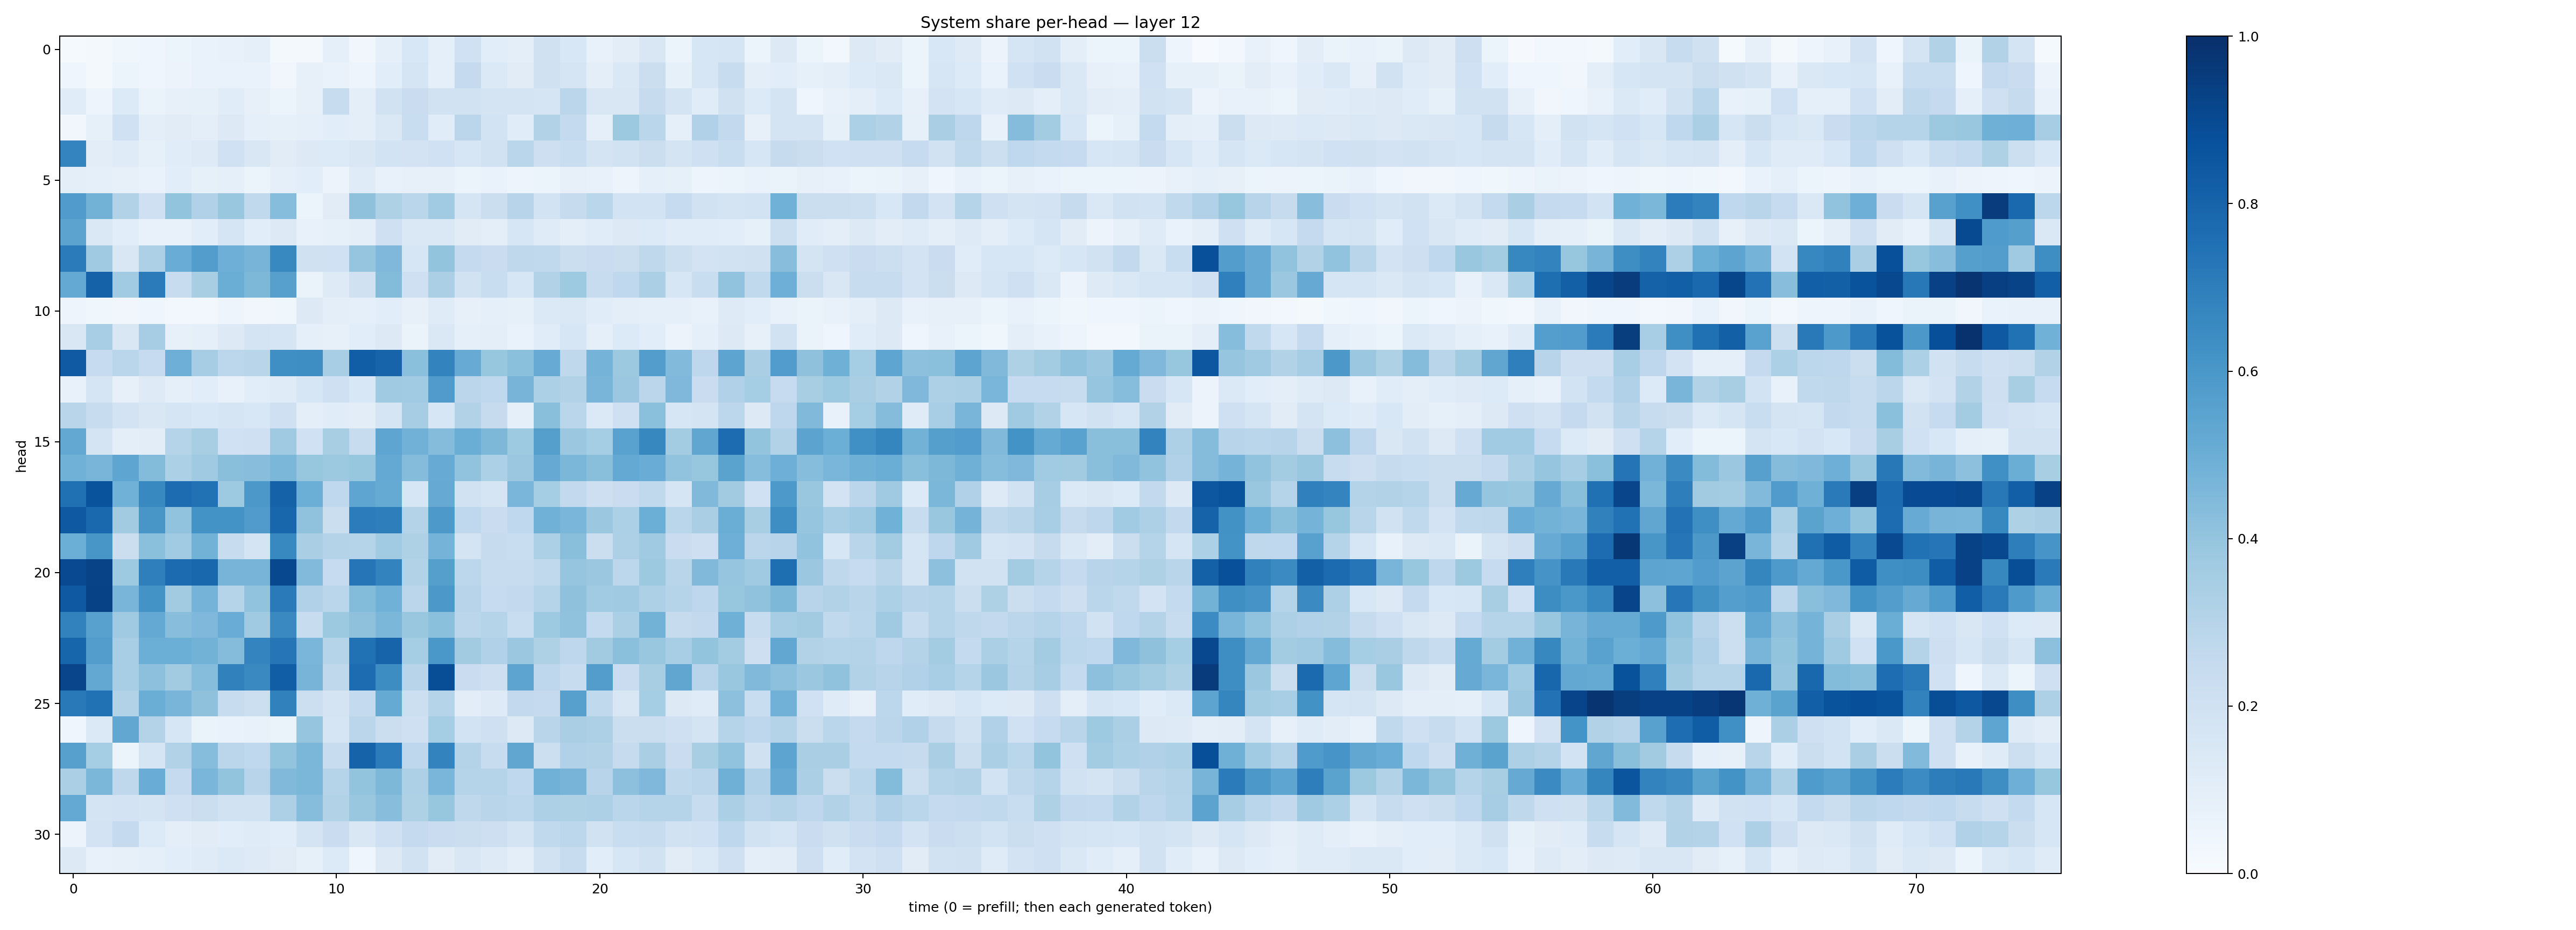

Data behind this chart, as committed beside it:
0.015165142, 0.023034923, 0.037127253, 0.046768673, 0.06179245, 0.07020604, 0.07536575, 0.09160248, 0.01639901, 0.018860403, 0.09038694, 0.031748313, 0.09116647, 0.15352623, 0.09320121, 0.20079853, 0.1056435, 0.0990922, 0.19782074, 0.15574919, 0.07037287, 0.10293921, 0.14851929, 0.06203753
0.04212, 0.02089, 0.05313, 0.04195, 0.05752, 0.06807, 0.06901, 0.06685, 0.03263, 0.07953, 0.06708, 0.0471, 0.1068, 0.1702, 0.09229, 0.2539, 0.1401, 0.1112, 0.1953, 0.1714, 0.09765, 0.1437, 0.2198, 0.0853
0.1162, 0.04937, 0.1336, 0.0634, 0.07987, 0.08432, 0.1139, 0.07952, 0.06005, 0.08007, 0.2414, 0.1006, 0.1926, 0.2301, 0.1932, 0.1896, 0.1731, 0.1736, 0.171, 0.2818, 0.1493, 0.1522, 0.2427, 0.1736
0.03258, 0.08268, 0.1998, 0.0983, 0.1116, 0.09851, 0.1254, 0.08993, 0.08238, 0.08969, 0.1061, 0.09504, 0.1471, 0.2333, 0.1165, 0.2816, 0.1851, 0.1137, 0.311, 0.2549, 0.09155, 0.3755, 0.2869, 0.09272
0.6746, 0.1054, 0.1185, 0.08485, 0.1158, 0.1219, 0.2024, 0.1487, 0.1094, 0.1291, 0.1365, 0.1504, 0.1849, 0.1814, 0.2026, 0.1631, 0.1937, 0.287, 0.212, 0.2327, 0.1746, 0.1939, 0.2192, 0.1791
0.1002, 0.09005, 0.08103, 0.06663, 0.1079, 0.08227, 0.08927, 0.05988, 0.09149, 0.1079, 0.05615, 0.1207, 0.07332, 0.07995, 0.08051, 0.05252, 0.06784, 0.04928, 0.05225, 0.07828, 0.07393, 0.04698, 0.08699, 0.08294
0.5814, 0.4781, 0.3139, 0.2095, 0.4022, 0.317, 0.3834, 0.2649, 0.4325, 0.05402, 0.1102, 0.4124, 0.322, 0.2875, 0.3648, 0.1643, 0.2208, 0.2952, 0.1842, 0.2442, 0.2888, 0.1854, 0.1849, 0.2464
0.5456, 0.1408, 0.1078, 0.07127, 0.07666, 0.1077, 0.1713, 0.1075, 0.1285, 0.07409, 0.08546, 0.09968, 0.2108, 0.1479, 0.1479, 0.1102, 0.09784, 0.1594, 0.1204, 0.09955, 0.1136, 0.1254, 0.1358, 0.115
0.7081, 0.3698, 0.1513, 0.326, 0.5064, 0.5732, 0.4953, 0.47, 0.6595, 0.1985, 0.2004, 0.396, 0.4495, 0.1569, 0.4011, 0.2529, 0.2301, 0.2706, 0.2643, 0.2189, 0.2288, 0.2264, 0.271, 0.2182
0.5213, 0.8079, 0.366, 0.7103, 0.2357, 0.3436, 0.5036, 0.4541, 0.5587, 0.06556, 0.1241, 0.1965, 0.4397, 0.204, 0.334, 0.1908, 0.2341, 0.1616, 0.3103, 0.3733, 0.238, 0.2692, 0.335, 0.1583
0.04897, 0.03878, 0.03315, 0.04347, 0.02448, 0.02783, 0.04792, 0.03481, 0.03637, 0.1282, 0.1002, 0.0903, 0.109, 0.07891, 0.1195, 0.08069, 0.08966, 0.08474, 0.139, 0.1425, 0.114, 0.09743, 0.08983, 0.08828
0.1489, 0.3468, 0.1523, 0.3506, 0.07867, 0.09178, 0.1294, 0.175, 0.1662, 0.0897, 0.08078, 0.1074, 0.1261, 0.06323, 0.1439, 0.09235, 0.09939, 0.06762, 0.1159, 0.1572, 0.088, 0.134, 0.1061, 0.05604
0.8392, 0.2475, 0.289, 0.2497, 0.4946, 0.3481, 0.28, 0.2892, 0.6337, 0.6396, 0.3445, 0.8215, 0.7996, 0.4186, 0.6783, 0.5115, 0.3937, 0.4201, 0.5085, 0.2713, 0.4742, 0.3782, 0.5719, 0.4418
0.0764, 0.1647, 0.08196, 0.1215, 0.08933, 0.1068, 0.07189, 0.1067, 0.1178, 0.1607, 0.2095, 0.1546, 0.3679, 0.3637, 0.5816, 0.2839, 0.2667, 0.4715, 0.3309, 0.3089, 0.4686, 0.3791, 0.2816, 0.4506
0.2905, 0.2373, 0.1835, 0.1487, 0.1717, 0.1544, 0.1647, 0.1528, 0.2092, 0.09515, 0.117, 0.1038, 0.1686, 0.3502, 0.1618, 0.3129, 0.2455, 0.0869, 0.4223, 0.2865, 0.1398, 0.2054, 0.4214, 0.157
0.5247, 0.1779, 0.09988, 0.103, 0.3, 0.3399, 0.2017, 0.2044, 0.3704, 0.2009, 0.3424, 0.242, 0.5364, 0.4806, 0.4375, 0.5025, 0.4541, 0.3738, 0.5649, 0.3809, 0.3554, 0.5516, 0.6619, 0.3579
0.488, 0.4649, 0.5364, 0.4379, 0.331, 0.3694, 0.4241, 0.4271, 0.4583, 0.3927, 0.3753, 0.391, 0.5227, 0.4338, 0.5112, 0.4059, 0.3299, 0.3791, 0.5133, 0.4608, 0.4219, 0.5212, 0.5068, 0.4025
0.7518, 0.8646, 0.4882, 0.6569, 0.7694, 0.7469, 0.3727, 0.5943, 0.8069, 0.4989, 0.2693, 0.5359, 0.5194, 0.1566, 0.513, 0.1897, 0.1708, 0.4626, 0.3528, 0.2607, 0.2142, 0.2277, 0.2648, 0.1669
0.8427, 0.7777, 0.3628, 0.6032, 0.4052, 0.6203, 0.6205, 0.5805, 0.7902, 0.4088, 0.2265, 0.706, 0.6992, 0.3074, 0.5908, 0.266, 0.2273, 0.2666, 0.4873, 0.4644, 0.3815, 0.3302, 0.4967, 0.2872
0.497, 0.6049, 0.2189, 0.419, 0.3657, 0.4801, 0.2391, 0.1766, 0.6599, 0.3391, 0.3064, 0.2995, 0.3634, 0.3209, 0.4737, 0.1787, 0.2438, 0.2322, 0.332, 0.4245, 0.2262, 0.3268, 0.3686, 0.2268
0.9016, 0.9233, 0.3748, 0.6922, 0.7698, 0.7867, 0.4699, 0.4724, 0.9053, 0.4434, 0.2469, 0.7295, 0.6765, 0.3114, 0.5634, 0.2794, 0.2375, 0.2381, 0.2632, 0.3949, 0.3827, 0.2793, 0.3769, 0.2927
0.8418, 0.9293, 0.4672, 0.6207, 0.3599, 0.474, 0.3021, 0.4045, 0.7147, 0.3177, 0.2865, 0.4388, 0.4856, 0.283, 0.5961, 0.2968, 0.2499, 0.2589, 0.303, 0.4138, 0.3636, 0.3684, 0.3273, 0.3013
0.6834, 0.5568, 0.3702, 0.5215, 0.429, 0.4496, 0.5067, 0.3677, 0.656, 0.2397, 0.3773, 0.414, 0.4591, 0.3854, 0.4212, 0.2819, 0.2982, 0.231, 0.3737, 0.4091, 0.2568, 0.3322, 0.4789, 0.2441
0.7946, 0.5729, 0.3469, 0.4994, 0.4998, 0.478, 0.4349, 0.6742, 0.7307, 0.4613, 0.304, 0.7478, 0.7987, 0.3554, 0.5997, 0.3599, 0.3182, 0.3813, 0.3207, 0.2746, 0.3602, 0.4197, 0.3866, 0.3472
0.9144, 0.5259, 0.3446, 0.416, 0.3612, 0.4307, 0.6838, 0.6534, 0.8225, 0.471, 0.2706, 0.7693, 0.6432, 0.294, 0.8865, 0.229, 0.2112, 0.5424, 0.276, 0.2376, 0.5725, 0.2286, 0.3404, 0.5332
0.715, 0.7497, 0.3125, 0.5033, 0.4672, 0.4116, 0.2404, 0.2184, 0.6861, 0.2155, 0.1733, 0.2572, 0.5179, 0.2186, 0.304, 0.1054, 0.1233, 0.26, 0.2524, 0.5598, 0.2617, 0.1508, 0.3537, 0.131
0.03942, 0.1406, 0.529, 0.3048, 0.1624, 0.06399, 0.06892, 0.07056, 0.06263, 0.3947, 0.169, 0.2845, 0.2258, 0.2041, 0.3552, 0.1871, 0.2035, 0.1324, 0.2895, 0.3389, 0.3255, 0.2245, 0.2258, 0.2059
0.5592, 0.3525, 0.05235, 0.1715, 0.3134, 0.4327, 0.2848, 0.2667, 0.4, 0.4596, 0.2413, 0.8037, 0.7032, 0.2771, 0.6793, 0.3074, 0.2408, 0.5326, 0.2179, 0.3194, 0.3161, 0.2443, 0.3388, 0.2286
0.3348, 0.4582, 0.2698, 0.5077, 0.2523, 0.4619, 0.3989, 0.2964, 0.4477, 0.4606, 0.299, 0.4017, 0.4568, 0.325, 0.4621, 0.2988, 0.2972, 0.2659, 0.4847, 0.472, 0.2941, 0.4145, 0.4524, 0.2714
0.5214, 0.1743, 0.1813, 0.1741, 0.2081, 0.2253, 0.1927, 0.1947, 0.3256, 0.4302, 0.3124, 0.3893, 0.4289, 0.3212, 0.3908, 0.2716, 0.2913, 0.2789, 0.3246, 0.3224, 0.3264, 0.2856, 0.3026, 0.2995
0.05816, 0.1821, 0.2529, 0.1345, 0.09728, 0.1118, 0.1092, 0.1192, 0.1076, 0.1773, 0.2304, 0.1503, 0.2049, 0.2531, 0.2287, 0.226, 0.2137, 0.1786, 0.2645, 0.2782, 0.1878, 0.2328, 0.2408, 0.1889
0.1268, 0.07669, 0.08065, 0.09277, 0.1058, 0.1196, 0.1404, 0.1232, 0.1117, 0.08419, 0.1365, 0.04347, 0.1306, 0.1912, 0.1106, 0.1508, 0.124, 0.09792, 0.19, 0.2372, 0.1064, 0.1583, 0.1905, 0.1102
